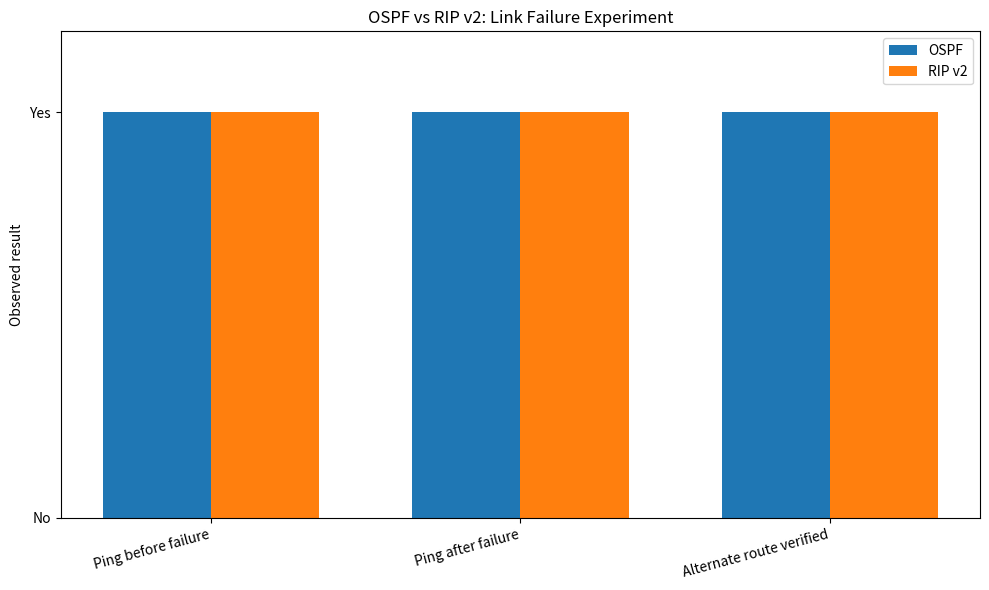

Python code for this plot:

import matplotlib.pyplot as plt

# Results collected from our Packet Tracer experiments
protocols = ["OSPF", "RIP v2"]

ping_before = [1, 1]
ping_after = [1, 1]
alternate_route = [1, 1]
interruption = [0, 0]

# Display the comparison table
print("\nNETWORK PROTOCOL ANALYSIS")
print("-" * 65)
print(f"{'Observation':<35}{'OSPF':<15}{'RIP v2':<15}")
print("-" * 65)

print(f"{'Ping successful before failure':<35}{'Yes':<15}{'Yes':<15}")
print(f"{'Ping successful after link failure':<35}{'Yes':<15}{'Yes':<15}")
print(f"{'Alternate route verified':<35}{'Yes':<15}{'Yes':<15}")
print(f"{'Interruption observed':<35}{'No':<15}{'No':<15}")

print("-" * 65)

print("\nANALYSIS")
print("-" * 45)

print("1. Both protocols maintained connectivity.")
print("2. Both used an alternate route through R2.")
print("3. The observed results were identical in this test.")
print("4. Recovery speed was not measured.")
print("5. More tests are needed to compare performance.")

print("\nPROTOCOL CHARACTERISTICS")
print("-" * 45)
print("OSPF: Link-state routing; uses a cost metric.")
print("RIP v2: Distance-vector routing; uses hop count.")

# Prepare chart data
categories = [
    "Ping before failure",
    "Ping after failure",
    "Alternate route verified"
]

ospf_results = [1, 1, 1]
rip_results = [1, 1, 1]

# Draw a bar chart
x = range(len(categories))
width = 0.35

plt.figure(figsize=(10, 6))
plt.bar([i - width / 2 for i in x], ospf_results,
        width, label="OSPF")
plt.bar([i + width / 2 for i in x], rip_results,
        width, label="RIP v2")

plt.xticks(list(x), categories, rotation=15, ha="right")
plt.yticks([0, 1], ["No", "Yes"])
plt.ylim(0, 1.2)
plt.ylabel("Observed result")
plt.title("OSPF vs RIP v2: Link Failure Experiment")
plt.legend()
plt.tight_layout()

# Save and display the chart
plt.savefig("protocol_comparison.png")
plt.show()
